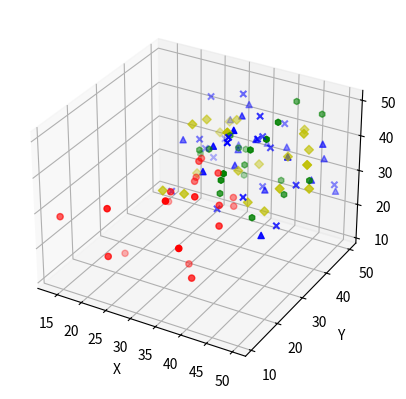

The matplotlib source for this figure:
import numpy as np
import pandas as pd
import matplotlib.pyplot as plt
from mpl_toolkits.mplot3d import Axes3D

def randrange(n, vmin, vmax):
    return (vmax - vmin)*np.random.rand(n) + vmin
fig=plt.figure()
ax=fig.add_subplot(111, projection='3d')
n=20
for clr, mkr, zl, zh in [('r', 'o', 10, 40), ('b', '^', 25, 50), ('g', 'h', 25, 50), ('y', 'D', 25, 50), ('b', 'x', 25, 50)]:
    x=randrange(n, zl, zh)
    y=randrange(n, zl, zh)
    z=randrange(n, zl, zh)
    ax.scatter(x, y, z, c=clr, marker=mkr)

ax.set_xlabel('X')
ax.set_ylabel('Y')
ax.set_zlabel('Z')
plt.show()

